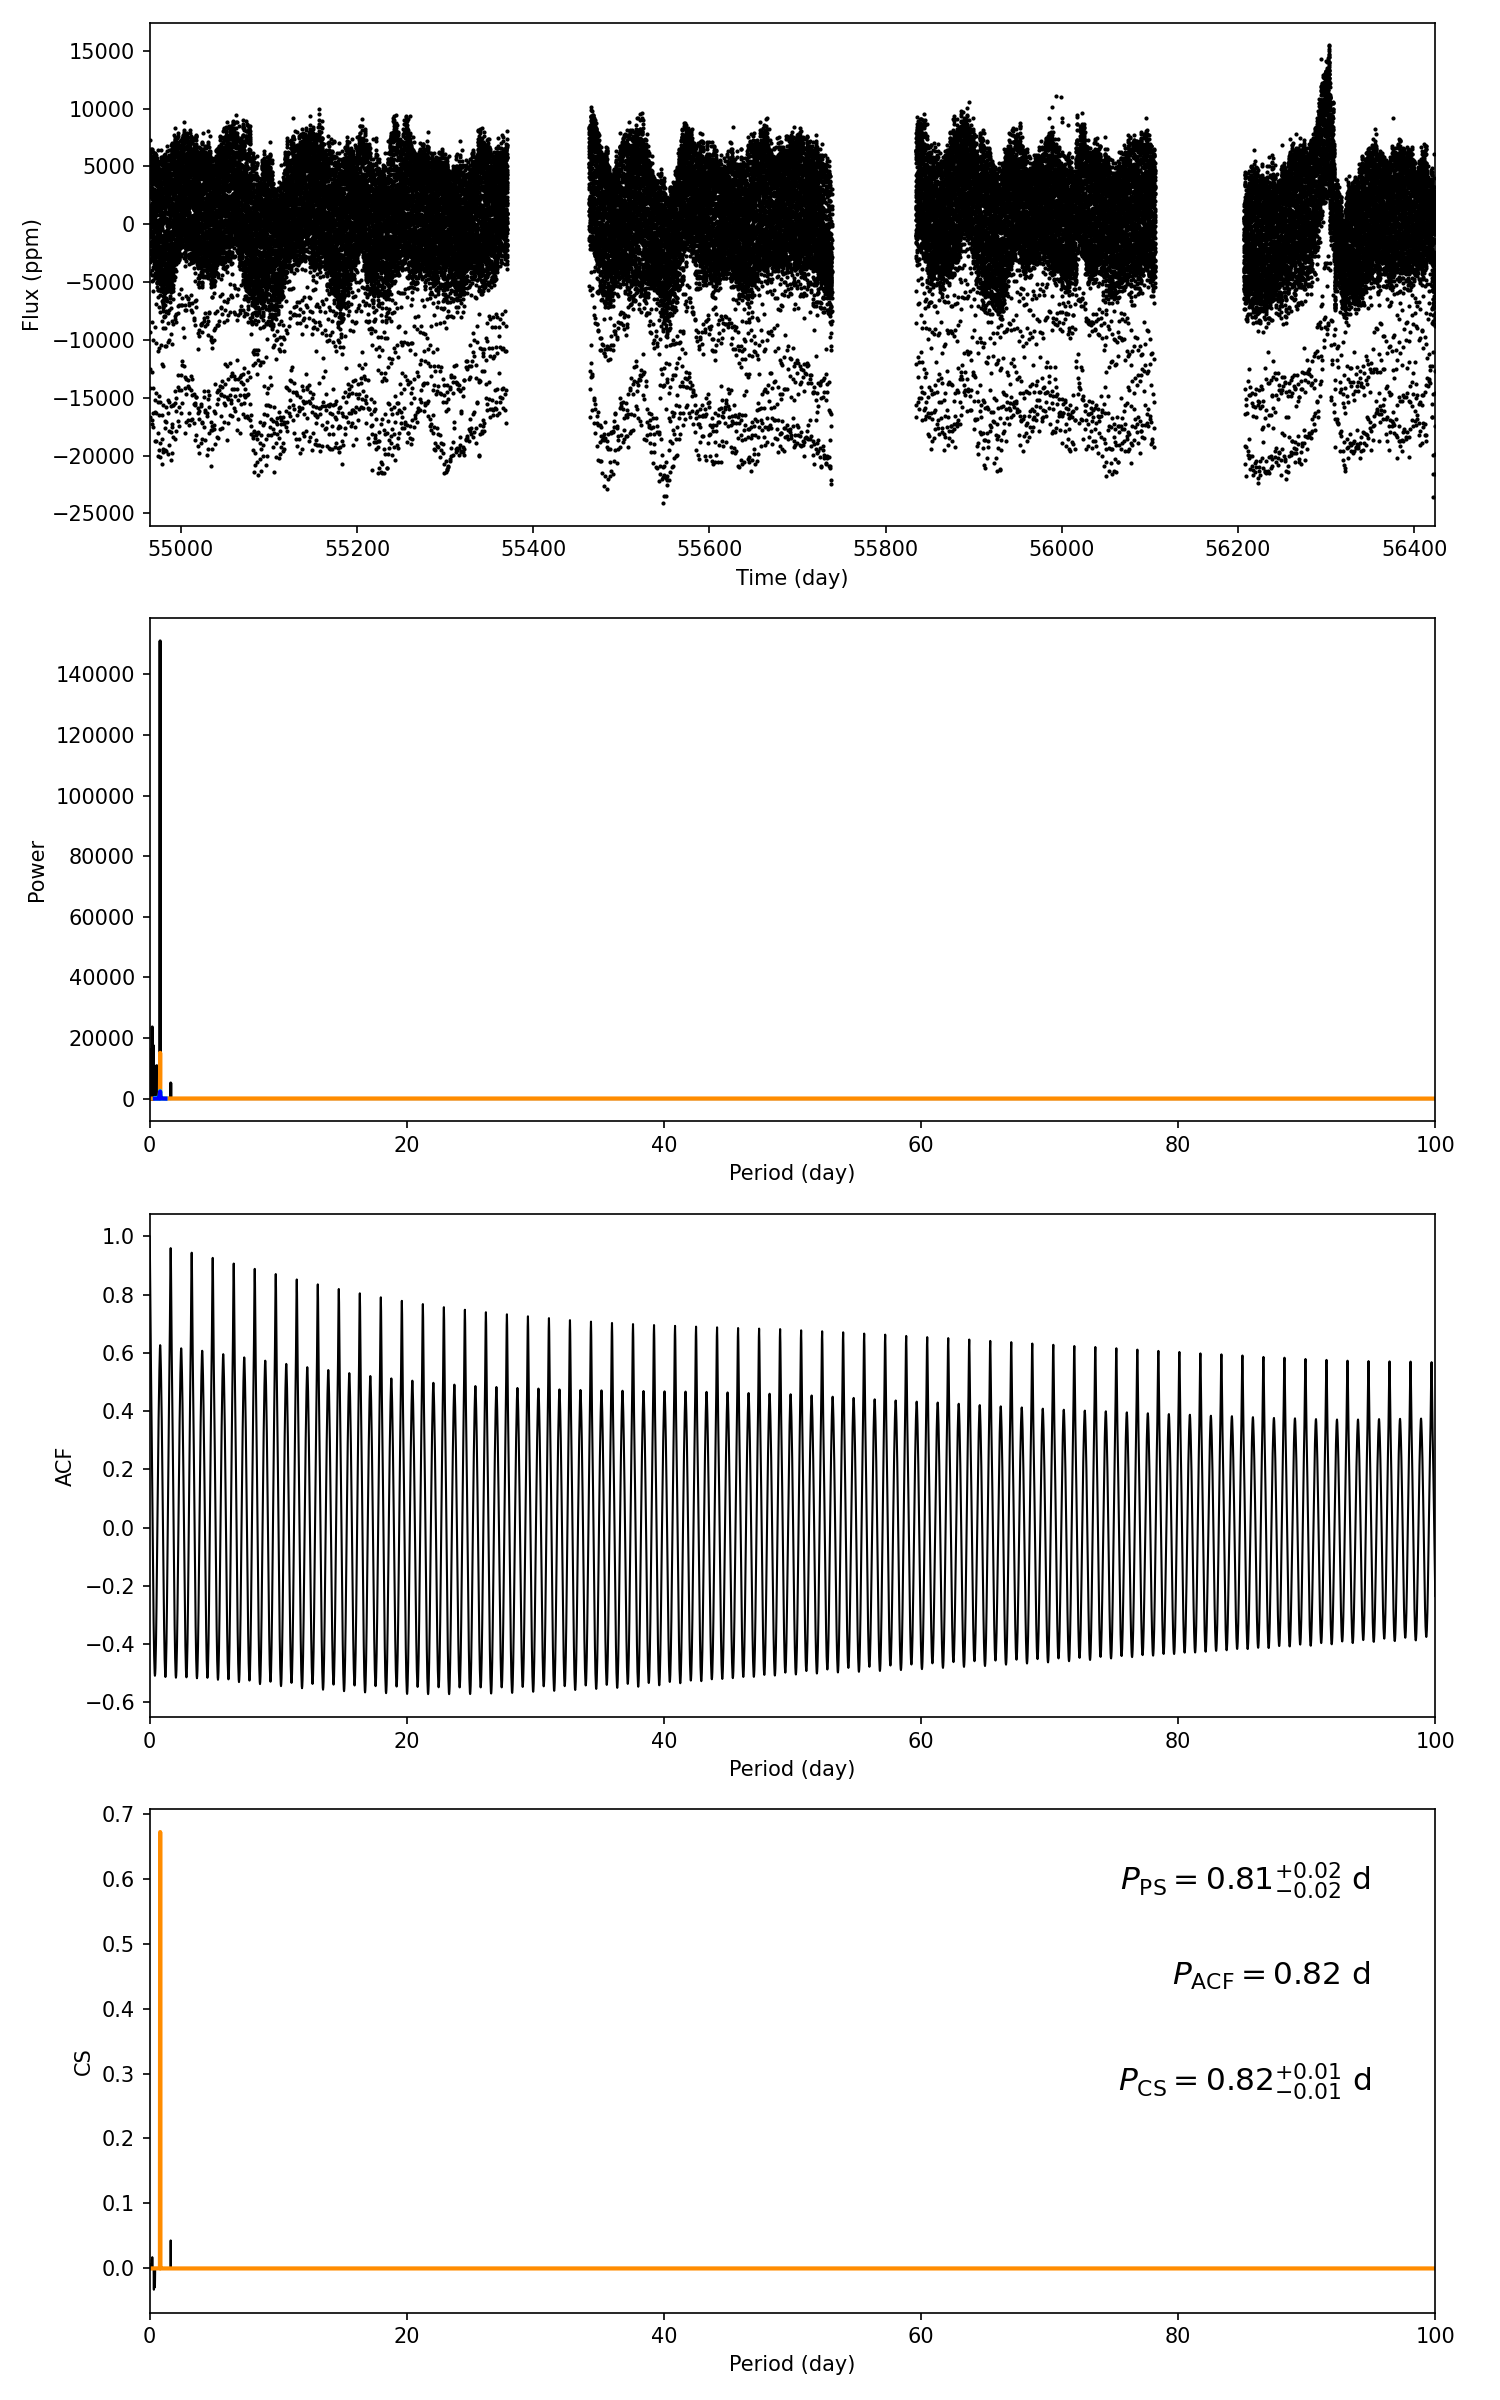

Source data for this figure (header and first rows):
target_id, prot_ps, prot_acf, prot_cs, e_prot_ps, E_prot_ps, e_prot_acf, E_prot_acf, e_prot_cs, E_prot_cs, sph_ps, sph_acf, sph_cs, e_sph_ps, e_sph_acf, e_sph_cs, h_ps, fa_prob_ps, hacf, gacf, hcs
4070376, 0.8149, 0.8174, 0.8169, 0.02171, 0.02171, -1.0, -1.0, 0.005708, 0.005708, 4797, 4793, 4797, 428.8, 408.8, 428.8, 151049, 0.0, 1.111, 0.6099, 0.6716
